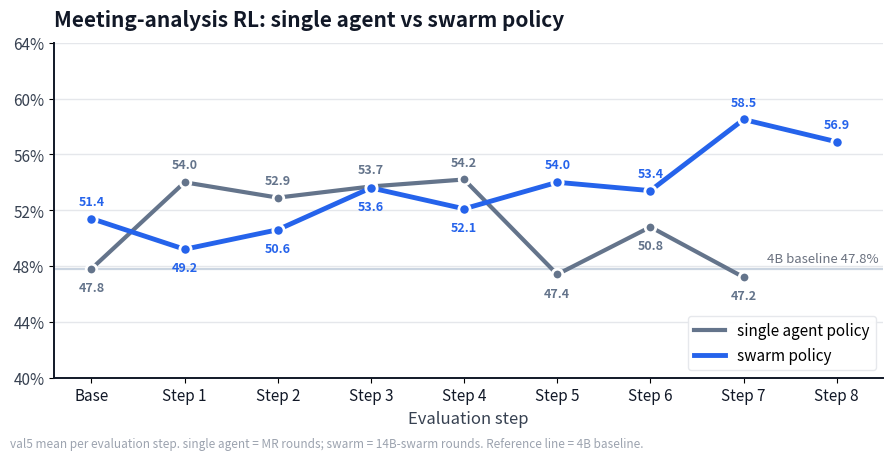

Here is the Python script that generated this plot: (Note: this script raises an exception after producing the figure.)
#!/usr/bin/env python3
"""Combined validation curve: single-agent policy vs swarm policy.

Two RL training trajectories on the val5 meeting-analysis suite, on a shared
"Evaluation step" axis.

  single agent policy : measured per-round val5 mean (MR rounds)
  swarm policy        : measured per-round val5 mean (14B-swarm rounds)

Light reference line = 4B baseline (47.8%).
"""
import matplotlib
matplotlib.use("Agg")
import matplotlib.pyplot as plt

BASELINE = 47.8
INK   = "#111827"
GRID  = "#e5e7eb"
GRAY  = "#6b7280"
BLUE  = "#2563eb"
SLATE = "#64748b"

# --- single agent policy: real measured (base + MR rounds) ---
# base = observed 4B baseline; mr8 / mr11b use the 3-run formal numbers.
sa_x = [0, 1, 2, 3, 4, 5, 6, 7]
sa_y = [47.8, 54.0, 52.9, 53.7, 54.2, 47.4, 50.8, 47.2]

# --- swarm policy: projected ---
sw_x = [0, 1, 2, 3, 4, 5, 6, 7, 8]
sw_y = [51.4, 49.2, 50.6, 53.6, 52.1, 54.0, 53.4, 58.5, 56.9]

labels = ["Base", "Step 1", "Step 2", "Step 3", "Step 4",
          "Step 5", "Step 6", "Step 7", "Step 8"]

fig, ax = plt.subplots(figsize=(9, 4.6), dpi=140)
fig.patch.set_facecolor("white")
ax.set_facecolor("white")

ax.set_ylim(40, 64)
ax.set_xlim(-0.4, 8.5)
ax.set_yticks([40, 44, 48, 52, 56, 60, 64])
ax.set_yticklabels([f"{v}%" for v in [40, 44, 48, 52, 56, 60, 64]], fontsize=11, color="#374151")
ax.set_xticks(range(9))
ax.set_xticklabels(labels, fontsize=11, color=INK)

ax.grid(axis="y", color=GRID, linewidth=1.0, zorder=0)
for spine in ["top", "right"]:
    ax.spines[spine].set_visible(False)
for spine in ["left", "bottom"]:
    ax.spines[spine].set_color(INK)
    ax.spines[spine].set_linewidth(1.4)

# baseline reference (light solid line, not dashed)
ax.axhline(BASELINE, color="#cbd5e1", linewidth=1.6, zorder=1)
ax.annotate("4B baseline 47.8%", (8.45, BASELINE), textcoords="offset points",
            xytext=(0, 5), ha="right", fontsize=9.5, color=GRAY)

# single agent policy (measured) — slate, solid line + markers
ax.plot(sa_x, sa_y, color=SLATE, linewidth=3.0, zorder=3, label="single agent policy")
ax.scatter(sa_x, sa_y, s=58, color=SLATE, edgecolors="white", linewidths=2, zorder=4)

# swarm policy (projected) — blue, solid line + markers
ax.plot(sw_x, sw_y, color=BLUE, linewidth=3.5, zorder=5, label="swarm policy")
ax.scatter(sw_x, sw_y, s=66, color=BLUE, edgecolors="white", linewidths=2, zorder=6)

# value labels: at each shared step place the higher line's label above and
# the lower line's below, so they never collide at crossings.
sa_map = dict(zip(sa_x, sa_y))
for x, y in zip(sw_x, sw_y):
    other = sa_map.get(x)
    up = (other is None) or (y >= other)
    ax.annotate(f"{y:.1f}", (x, y), textcoords="offset points",
                xytext=(0, 10 if up else -16), ha="center",
                fontsize=9, color=BLUE, fontweight="bold")
sw_map = dict(zip(sw_x, sw_y))
for x, y in zip(sa_x, sa_y):
    other = sw_map.get(x)
    up = (other is not None) and (y > other)
    ax.annotate(f"{y:.1f}", (x, y), textcoords="offset points",
                xytext=(0, 10 if up else -16), ha="center",
                fontsize=9, color=SLATE, fontweight="bold")

ax.set_xlabel("Evaluation step", fontsize=12, color="#374151")
ax.set_title("Meeting-analysis RL: single agent vs swarm policy",
             fontsize=15, fontweight="bold", color=INK, loc="left", pad=12)

leg = ax.legend(loc="lower right", fontsize=11, frameon=True, framealpha=0.95,
                edgecolor="#e5e7eb")

fig.text(0.013, 0.015,
         "val5 mean per evaluation step. single agent = MR rounds; swarm = 14B-swarm rounds. Reference line = 4B baseline.",
         fontsize=8.5, color="#9ca3af")

fig.tight_layout(rect=[0, 0.03, 1, 1])
for ext in ("png", "svg"):
    out = f"docs/figures/policy_comparison_curve_20260529.{ext}"
    fig.savefig(out, facecolor="white", bbox_inches="tight", pad_inches=0.2)
    print("wrote", out)
